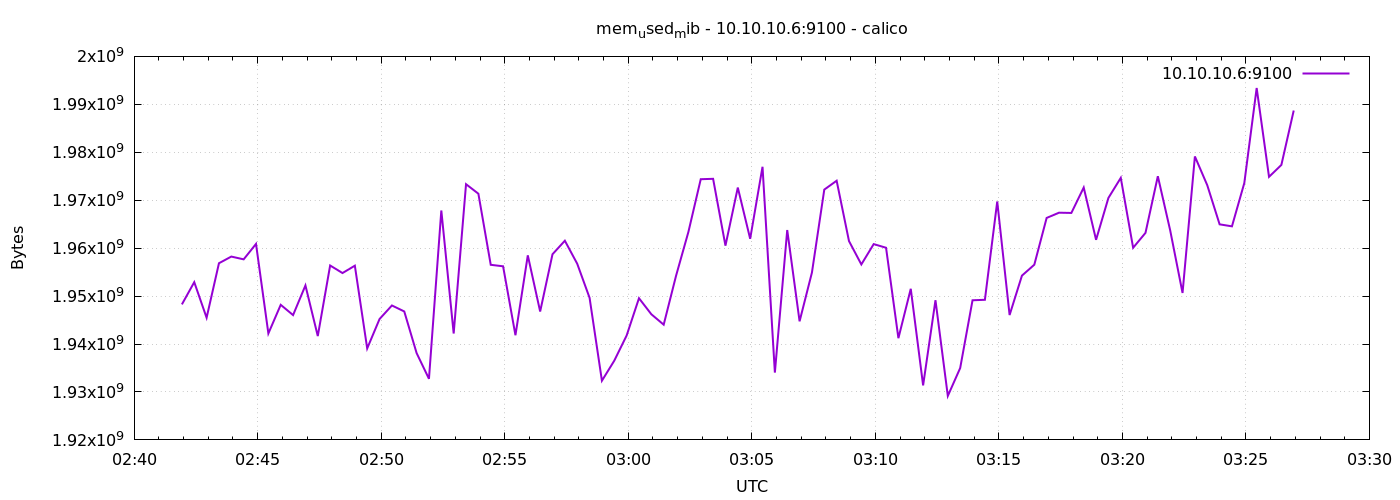

The table this chart was drawn from, first rows:
1778553716	1948266496
1778553746	1952903168
1778553776	1945485312
1778553806	1956851712
1778553836	1958240256
1778553866	1957662720
1778553896	1960886272
1778553926	1942200320
1778553956	1948176384
1778553986	1946034176
1778554016	1952219136
1778554046	1941659648
1778554076	1956380672
1778554106	1954803712
1778554136	1956339712
1778554166	1939079168
1778554196	1945214976
1778554226	1948041216
1778554256	1946791936
1778554286	1938108416
1778554316	1932742656
1778554346	1967857664
1778554376	1942192128
1778554406	1973342208
1778554436	1971351552
1778554466	1956524032
1778554496	1956212736
1778554526	1941831680
1778554556	1958498304
1778554586	1946783744
1778554616	1958727680
1778554646	1961545728
1778554676	1956749312
1778554706	1949642752
1778554736	1932345344
1778554766	1936523264
1778554796	1941770240
1778554826	1949552640
1778554856	1946210304
1778554886	1944035328
1778554916	1954226176
1778554946	1963380736
1778554976	1974378496
1778555006	1974460416
1778555036	1960517632
1778555066	1972633600
1778555096	1961951232
1778555126	1976971264
1778555156	1934036992
1778555186	1963773952
1778555216	1944735744
1778555246	1954906112
1778555276	1972211712
1778555306	1974059008
1778555336	1961476096
1778555366	1956601856
1778555396	1960845312
1778555426	1960079360
1778555456	1941217280
1778555486	1951518720
1778555516	1931370496
... 30 more rows
